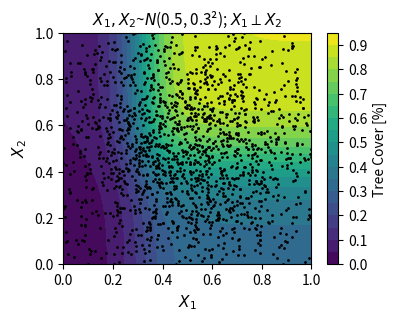
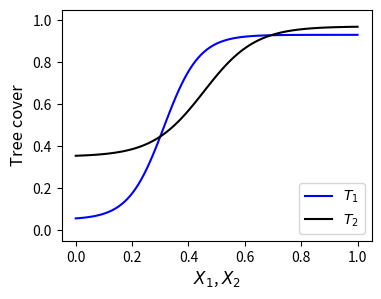
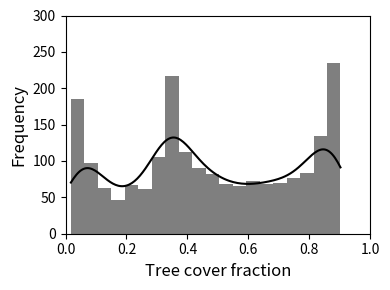

Write the Python code that produced these figures, in order.
#!/usr/bin/env python
# coding: utf-8

# In[ ]:


import numpy as np
import seaborn as sns
import matplotlib.pyplot as plt

b11, b12, b13, b14 = 0.88, 5, 16, 0.05   # Teq1
b21, b22, b23, b24 = 0.62, 5, 11, 0.35   # Teq2: for distinct sigmoid curves
#b21, b22, b23, b24 = 0.88, 5, 11, 0.05  # Teq2: for close sigmoid curves

def Teq(x1, x2):
    Teq1 = b11/(1.0+np.exp(b12-b13*x1))+b14
    Teq2 = b21/(1.0+np.exp(b22-b23*x2))+b24
    Teqf = Teq1*Teq2  
    return Teqf, Teq1, Teq2
     
def X1X2_scatter(ax, x1, x2, title, fontsize=11):
    CT=ax.contourf(X1v, X2v, TEQ, 20)
    ax.scatter(x1, x2, s=1, color='black')
    ax.set_xlabel('$X_1$', fontsize=fontsize)
    ax.set_ylabel('$X_2$', fontsize=fontsize)
    ax.set_title(title, fontsize=fontsize)
    ax.set_xlim(0,1)
    ax.set_ylim(0,1)
    plt.colorbar(CT, location='right', label='Tree Cover [%]')

# Data ===========================================================================    
# Make data for contour
X1 = np.linspace(0, 1, 100)
X2 = np.linspace(0, 1, 100)               
X1v, X2v = np.meshgrid(X1, X2)
TEQ, TEQ1, TEQ2 = Teq(X1v, X2v)

# Make data for Teq vs variable (normal)
N = 2000
meanX1, stdX1 = 0.5, 0.3
meanX2, stdX2 = 0.5, 0.3
dataX1 = np.random.normal(meanX1, stdX1, N)   
dataX2 = np.random.normal(meanX2, stdX2, N)
dataTEQ, dataTEQ1, dataTEQ2 = Teq(dataX1, dataX2)

# Graph ==========================================================================
# X1 vs. X2 scatter
fig, ((ax1)) = plt.subplots(figsize=(4,3), nrows=1, ncols=1)
X1X2_scatter(ax1, dataX1, dataX2, '$X_1, X_2$~$N$({}, {}\u00b2); $X_1 \perp X_2$'.format(meanX1, stdX1))
plt.show()

# Sigmoid function
X1Range=np.linspace(0,1,100)
X2Range=np.linspace(0,1,100)
TCF_fct, TC1_fct, TC2_fct = Teq(X1Range, X2Range)
plt.figure(figsize=(4,3))
plt.plot(X1Range, TC1_fct, color='blue', label='$T_1$')
plt.plot(X2Range, TC2_fct, color='black', label='$T_2$')
plt.xlabel('$X_1$, $X_2$', fontsize=12)
plt.ylabel('Tree cover', fontsize=12)
plt.legend(loc='lower right')
plt.ylim(-0.05, 1.05)
plt.show()

# Tree cover distribution w/ kde
fig = plt.figure(figsize=(4,3))
sns.histplot(dataTEQ, kde=True, color='black', bins=20, fill=True, element="step", edgecolor=None)
plt.xlim(0,1)
plt.ylim(0,300)
plt.xlabel('Tree cover fraction', fontsize=12)
plt.ylabel('Frequency', fontsize=12)
plt.tight_layout()
plt.show()

